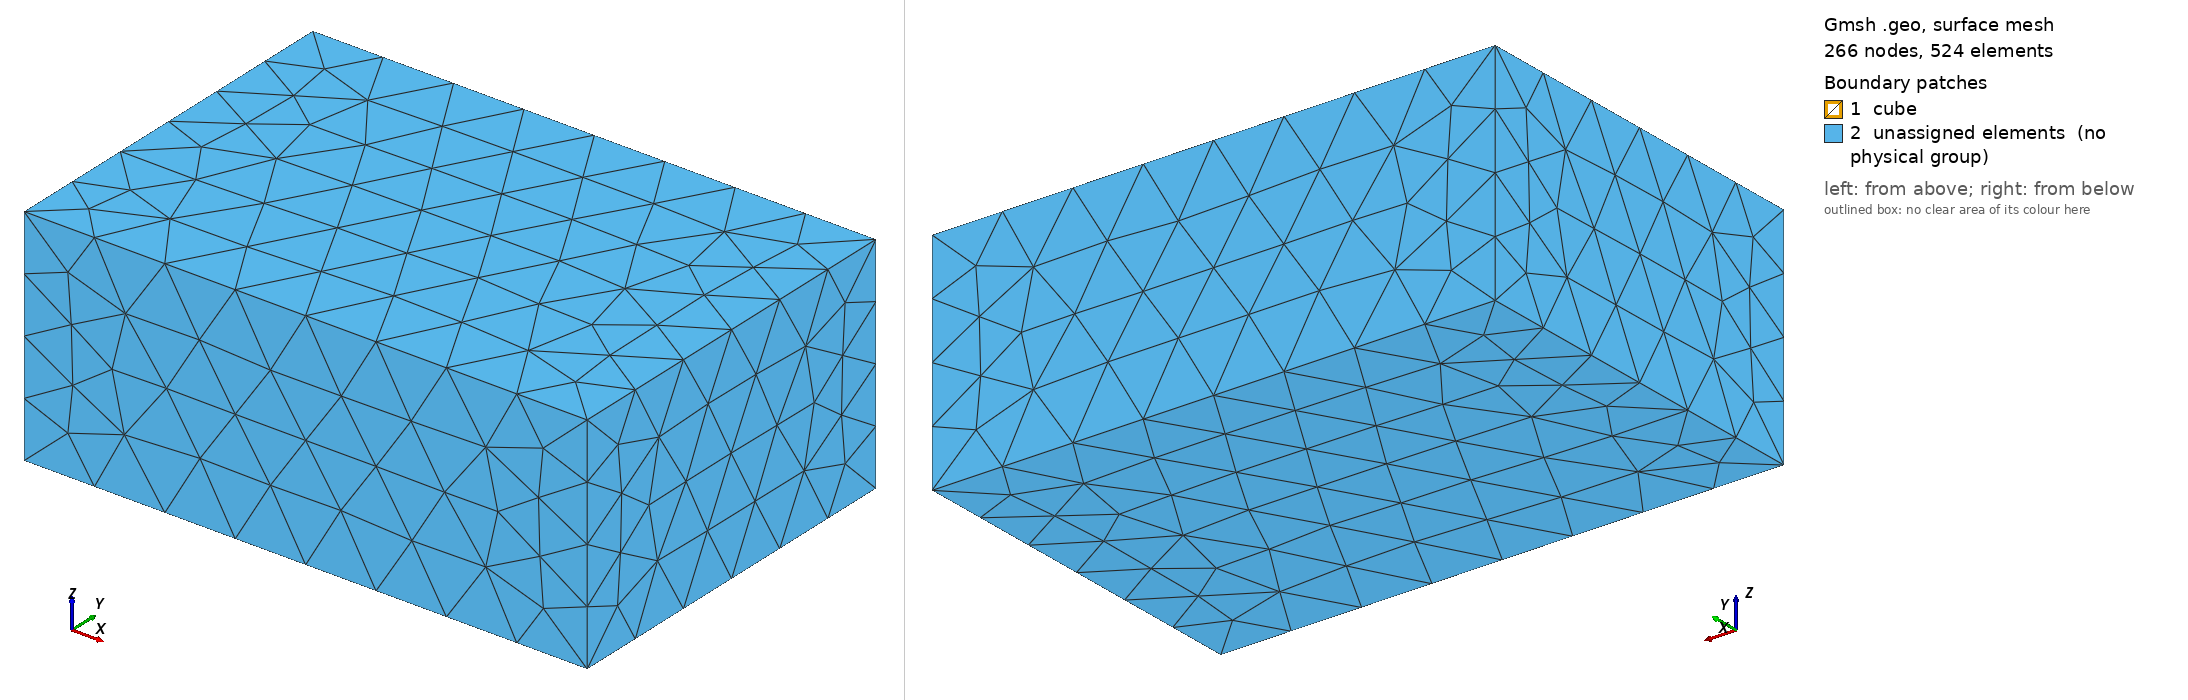

Gmsh geometry script, surface-meshed: 266 nodes, 524 surface elements. Boundary patches (legend numbers): 1 cube, 2 unassigned elements (no physical group). Left view from above one corner, right view from below the opposite corner. Legend entries are the model's physical surfaces; 'unassigned elements' are surfaces in no physical group. The drawing asked Gmsh for element sizes between 1% and 20% of the model's largest extent; the script's own settings can give other sizes.

=== cube.geo (drawn) ===

SetFactory("OpenCASCADE");

lc = 0.1;

// domain
Box(1) = {-5,-5,0, 15,10,6};

// cube
Box(2) = {-0.5,-0.5,1, 1,1,1};

// subtract cube from domain
BooleanDifference{ Volume{1}; Delete; }{ Volume{2}; }

// physical groups
Physical Volume("fluid") = {1};
Physical Surface("cube") = {7,8,9,10,11,12};
Physical Surface("ground") = {1};
Physical Surface("farfield") = {2,3,4,5,6};

// mesh resolution
Mesh.CharacteristicLengthMin = lc;
Mesh.CharacteristicLengthMax = lc;
